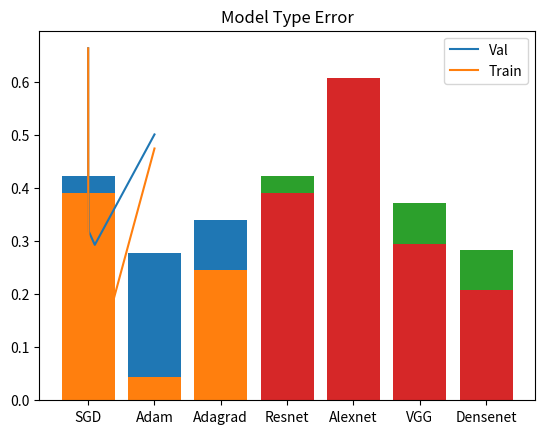

Here is the Python script that generated this plot:
import matplotlib.pyplot as plt 

#top5error = 1-top5acc
lr = [1, 0.1, 0.01, 0.001, 0.0001]
lrResultTrain = [1-0.5252, 1-0.94083, 1-0.8241200000000001, 1-0.6089300000000001, 1-0.33636000000000005]
lrResultVal = [1-0.49870000000000003, 1-0.7069000000000001, 1-0.6818000000000001, 1-0.5770000000000001, 1-0.3362]

optim = ["SGD", "Adam", "Adagrad"]
optimResultTrain = [1-0.6089300000000001, 1-0.9553300000000001, 1-0.7536200000000001]
optimResultVal = [1-0.5770000000000001, 1-0.7218, 1-0.6607000000000001]

model = ["Resnet", "Alexnet", "VGG", "Densenet"]
modelResultTrain = [1-0.6089300000000001, 1-0.39319000000000004, 1-0.7046100000000001, 1-0.7924800000000001]
modelResultVal = [1-0.5770000000000001, 1-0.3915, 1-0.628, 1-0.7173]

plt.title("Learning Rate Error")
plt.plot(lr, lrResultVal)
plt.plot(lr, lrResultTrain)
plt.legend(["Val", "Train"])
plt.show()

plt.title("Optimizer Error")
plt.bar(optim, optimResultVal)
plt.bar(optim, optimResultTrain)
plt.legend(["Val", "Train"])
plt.show()

plt.title("Model Type Error")
plt.bar(model, modelResultVal)
plt.bar(model, modelResultTrain)
plt.legend(["Val", "Train"])
plt.show()


